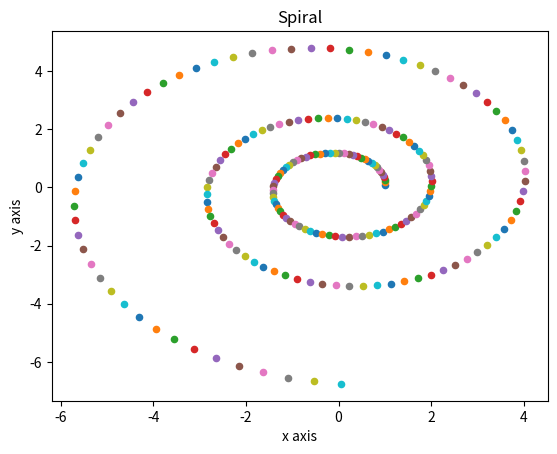

This figure's Python source:
# By submitting this assignment, I agree to the following:
#   "Aggies do not lie, cheat, or steal, or tolerate those who do."
#   "I have not given or received any unauthorized aid on this assignment."
#
# The team members listed below have actively contributed to this assignment.
#
# [redacted]
# [redacted]
# [redacted]
# [redacted]
# Section:      ENGR 102-220
# Team:         Team 15
# Assignment:   Lab 10b Activity 1
# Date:         10/27/2020
#

#import numpy and matplot
import numpy as np
import matplotlib.pyplot as plt

#initialize the 2d point and 2x2 matrix 
v=np.zeros((2,1))
v[0][0]=1
M=np.array(([1.00583,-0.087156],[0.087156,1.00583]))

#use a loop to plot 200 points
for i in range(200):
    #the product of M*v
    vProd=M@v
    x=vProd[0][0]
    y=vProd[1][0]
    plt.scatter(x,y,s=20)
    v=vProd

#add axis and chart titles    
plt.title("Spiral")
plt.xlabel("x axis",fontsize=10)
plt.ylabel("y axis",fontsize=10)